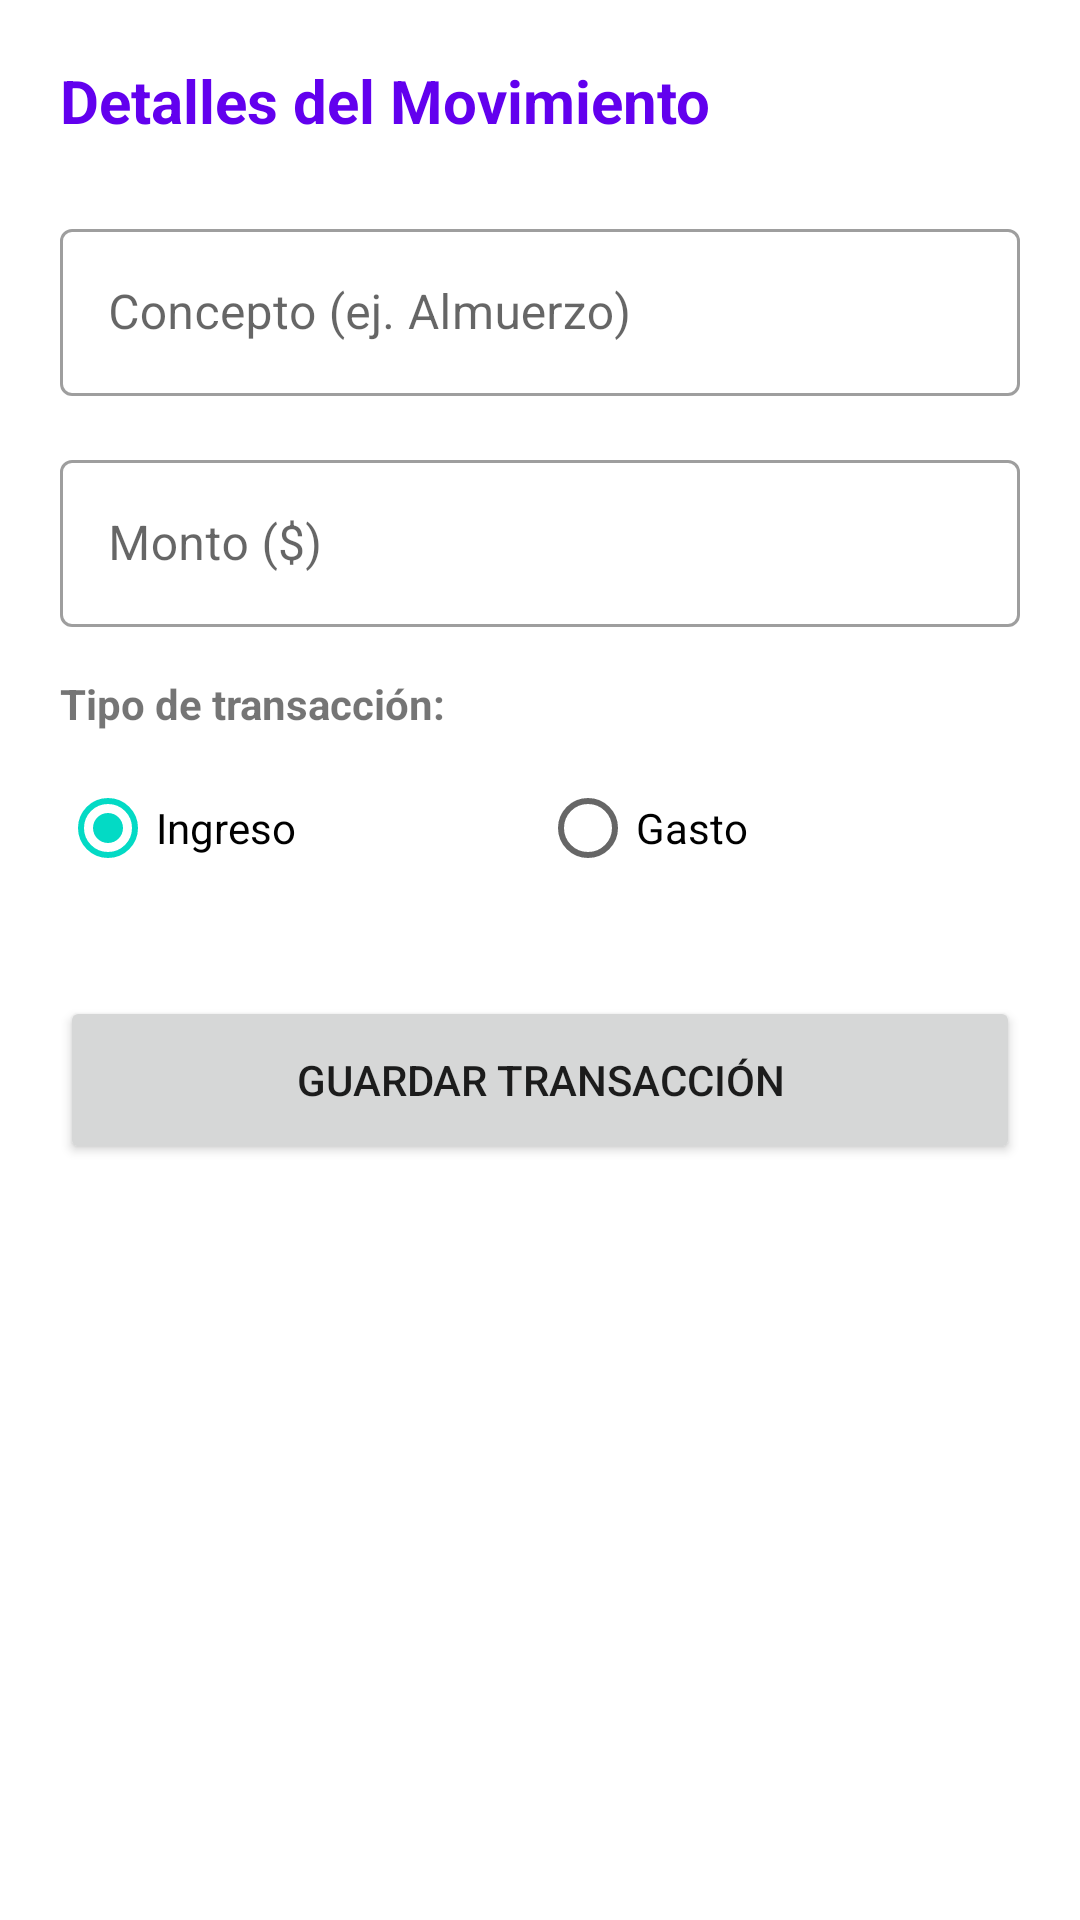

Here is an Android app screen rendered from its layout file. Give the layout XML and the strings, colors and styles it references.
<!-- AndroidManifest.xml: application theme Theme.ListaDecompras -->
<!-- res/layout/activity_add_edit_transaction.xml -->
<?xml version="1.0" encoding="utf-8"?>
<ScrollView xmlns:android="http://schemas.android.com/apk/res/android"
    xmlns:app="http://schemas.android.com/apk/res-auto"
    android:layout_width="match_parent"
    android:layout_height="match_parent"
    android:fillViewport="true">

    <LinearLayout
        android:layout_width="match_parent"
        android:layout_height="wrap_content"
        android:orientation="vertical"
        android:padding="20dp">

        <TextView
            android:layout_width="wrap_content"
            android:layout_height="wrap_content"
            android:text="Detalles del Movimiento"
            android:textSize="20sp"
            android:textStyle="bold"
            android:layout_marginBottom="24dp"
            android:textColor="@color/purple_500"/>

        <com.google.android.material.textfield.TextInputLayout
            android:layout_width="match_parent"
            android:layout_height="wrap_content"
            android:layout_marginBottom="16dp"
            style="@style/Widget.MaterialComponents.TextInputLayout.OutlinedBox">

            <com.google.android.material.textfield.TextInputEditText
                android:id="@+id/edit_concepto"
                android:layout_width="match_parent"
                android:layout_height="wrap_content"
                android:hint="Concepto (ej. Almuerzo)"
                android:inputType="textCapSentences" />
        </com.google.android.material.textfield.TextInputLayout>

        <com.google.android.material.textfield.TextInputLayout
            android:layout_width="match_parent"
            android:layout_height="wrap_content"
            android:layout_marginBottom="16dp"
            style="@style/Widget.MaterialComponents.TextInputLayout.OutlinedBox">

            <com.google.android.material.textfield.TextInputEditText
                android:id="@+id/edit_monto"
                android:layout_width="match_parent"
                android:layout_height="wrap_content"
                android:hint="Monto ($)"
                android:inputType="numberDecimal" />
        </com.google.android.material.textfield.TextInputLayout>

        <TextView
            android:layout_width="wrap_content"
            android:layout_height="wrap_content"
            android:text="Tipo de transacción:"
            android:layout_marginBottom="8dp"
            android:textStyle="bold"/>

        <RadioGroup
            android:id="@+id/radio_group_tipo"
            android:layout_width="match_parent"
            android:layout_height="wrap_content"
            android:orientation="horizontal"
            android:layout_marginBottom="32dp">

            <RadioButton
                android:id="@+id/radio_ingreso"
                android:layout_width="0dp"
                android:layout_height="wrap_content"
                android:layout_weight="1"
                android:text="Ingreso"
                android:checked="true" />

            <RadioButton
                android:id="@+id/radio_gasto"
                android:layout_width="0dp"
                android:layout_height="wrap_content"
                android:layout_weight="1"
                android:text="Gasto" />
        </RadioGroup>

        <Button
            android:id="@+id/btn_save"
            android:layout_width="match_parent"
            android:layout_height="56dp"
            android:text="GUARDAR TRANSACCIÓN"
            app:cornerRadius="8dp" />

        <Button
            android:id="@+id/btn_delete"
            android:layout_width="match_parent"
            android:layout_height="56dp"
            android:layout_marginTop="12dp"
            android:text="ELIMINAR"
            android:visibility="gone"
            style="@style/Widget.MaterialComponents.Button.TextButton"
            android:textColor="#FF0000" />

    </LinearLayout>
</ScrollView>
<!-- resources referenced by this layout -->
<resources>
  <style name="Theme.ListaDecompras" parent="Theme.MaterialComponents.DayNight.DarkActionBar">
          
          <item name="colorPrimary">@color/purple_500</item>
          <item name="colorPrimaryVariant">@color/purple_700</item>
          <item name="colorOnPrimary">@color/white</item>
          
          <item name="colorSecondary">@color/teal_200</item>
          <item name="colorSecondaryVariant">@color/teal_700</item>
          <item name="colorOnSecondary">@color/black</item>
          
          <item name="android:statusBarColor">?attr/colorPrimaryVariant</item>
      </style>
  <!-- not gathered from this repository: default colours our renderer supplied (Android Studio template values) -->
  <color name="purple_500">#FF6200EE</color>
  <color name="purple_700">#FF3700B3</color>
  <color name="teal_200">#FF03DAC5</color>
  <color name="teal_700">#FF018786</color>
  <color name="black">#FF000000</color>
  <color name="white">#FFFFFFFF</color>
</resources>
